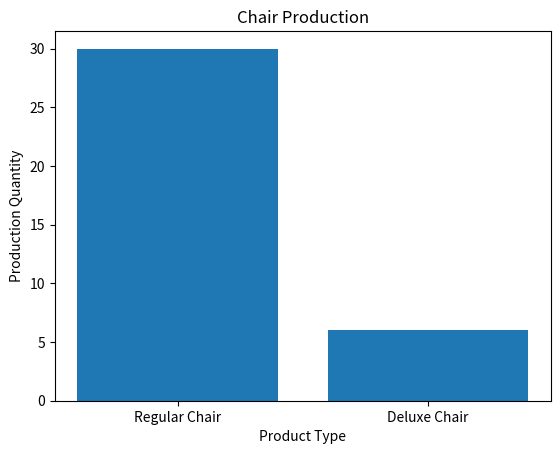

Generate this figure with matplotlib:
import numpy as np
import matplotlib.pyplot as plt



# LINPROG SOLUTION
from scipy.optimize import linprog

labour = np.array([2, 4]) # HOURS NEEDED TO MAKE 1 CHAIR
material = np.array([3, 5]) # MATERIAL NEEDED TO MAKE 1 CHAIR


max_labour = 100 # TOTAL LABOUR AVAILABLE
max_material = 120 # TOTAL MATERIAL AVAILABLE


c = [-50, -80] # NEGATIVE FOR MINIMIZATION

# DEFINE BOTH SIDES OF THE INEQUALITIES
A_ub = np.array([labour, 
        material])

b_ub = np.array([max_labour,
        max_material])

# SET THE BOUNDS
bounds = [(0, None), (5, None)]

# OPTIMIZING PRODUCTION
result = linprog(c, A_ub = A_ub, b_ub = b_ub, bounds = bounds, method='highs') 


# GETTING RESULTS
if result.success:
    optimal_ratio = result.x
    optimal_profit = result.fun
    print(f"Maximum profit is {-optimal_profit} dollars.")
    print(f"Optimal production ratios are {optimal_ratio[0]} for regular chair, and {optimal_ratio[1]} for deluxe chair.")
else:
    print("No results.")


# MILP SOLUTION

from scipy.optimize import milp, LinearConstraint, Bounds

result = milp([-50, -80],
              integrality = [1, 1], 
              bounds = Bounds([0, 5], [np.inf, np.inf]),
              constraints = LinearConstraint([[2, 4], [3, 5]], ub = [100, 120]))

if result.success:
    optimal_ratio = result.x
    optimal_profit = result.fun
    print(f"Maximum profit is {-optimal_profit} dollars.")
    print(f"Optimal production ratios are {optimal_ratio[0]} for regular chair, and {optimal_ratio[1]} for deluxe chair.")
else:
    print("No results.")




# plotting the results
fig, ax = plt.subplots()

ax.bar(['Regular Chair', "Deluxe Chair"], optimal_ratio)
ax.set_xlabel("Product Type")
ax.set_ylabel("Production Quantity")
ax.set_title("Chair Production")